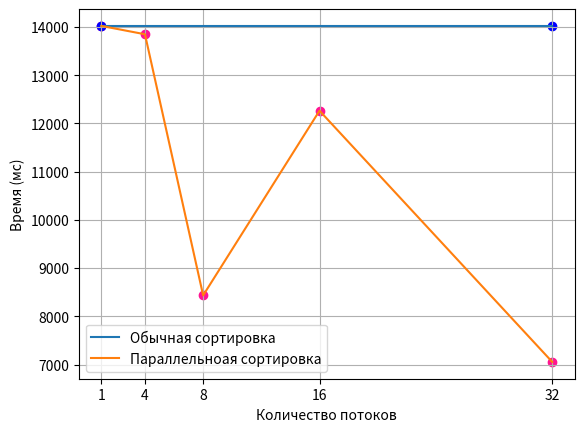

Here is the Python script that generated this plot:
import matplotlib.pyplot as plt

# import matplotlib.ticker as ticker

count = [1, 4, 8, 16,  32]

trace = [14021.29 for i in range(5)]
paralltrace = [14021.29, 13848.28, 8434.71, 12263.14, 7054.88]

fig, ax = plt.subplots()

# Что бы шаг по оси x был не стандартным,
# А массивом count.
plt.xticks(count)

ax.plot(count, trace, label="Обычная сортировка")

ax.plot(count, paralltrace, label="Параллельноая сортировка")

ax.scatter(count, paralltrace, c='deeppink')

ax.scatter([1, 32], [14021.29, 14021.29], c='blue')


ax.legend()
ax.grid()
ax.set_xlabel('Количество потоков')
ax.set_ylabel('Время (мс)')

plt.show()




# res1000 = [ 237.51, 132.10, 26.69, 38.80,12.48]
# res10000 = [661.43, 567.41, 423.90, 445.27, 493.91]
# res50000 = [14021.29, 13848.28, 8434.71, 12263.14, 7054.88]


# n1 = 100
# n2 = 1000
# h = 200
# len_arr = [100, 5100, 10100, 15100, 20100, 25100, 30100, 35100, 40100, 45100, 50100, 55100, 60100, 65100, 70100, 75100, 80100, 85100, 90100, 95100]
# result1 = [0, 139, 310, 797, 1197, 1864, 2715, 3760, 4967, 6412, 8021, 10678, 12962, 14903, 18852, 20088, 24559, 27746, 31515, 34317]
# result2 = [70, 31, 126, 222, 381, 581, 847, 1151, 1512, 1961, 2705, 3329, 3671, 4560, 5289, 6051, 6662, 8319, 10436, 11946]
#
#
# fig1 = plt.figure(figsize=(10, 7))
# plot = fig1.add_subplot()
# plot.plot(len_arr, result1, label = "Последовательный")
# plot.plot(len_arr, result2, label="Параллельный")
# plt.legend()
# plt.grid()
# plt.title("Временные характеристики")
# plt.ylabel("Затраченное время (мск)")
# plt.xlabel("Длина")
#
# plt.show()